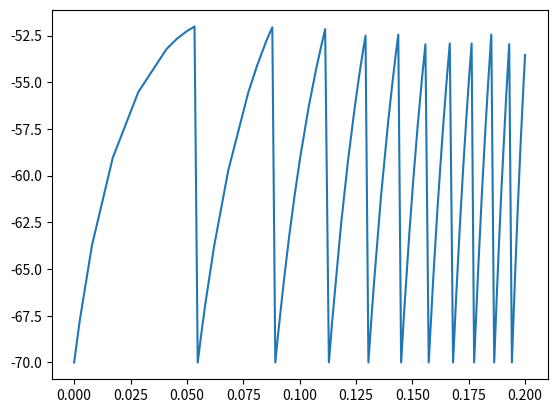

Here is the Python script that generated this plot:
import numpy as np
import matplotlib.pyplot as plt
from scipy.integrate import solve_ivp

N=10

C=0.526
g_L=26.3
v_rest=-70.0
v_syn=0.0
theta=-52.0 
t_refrac =2.0
tau_r=0.5
tau_d=2.0 

t0=1
t1=5
P=0.2

#M=[]

#for i in range(N):
#    M.append([])
#    for j in range(N):
#        M[i].append(rnd.randint(0,1))

M=np.zeros((N,N))   
     
for i in range(N):
    for j in range(N):
        if i==0 and j==N-1: M[i][j]=1
        elif i==N-1 and j==0: M[i][j]=1
        elif j==i+1: M[i][j]=1
        elif j==i-1: M[i][j]=1
        else: M[i][j]=0
        
M=np.array(M)



for i in range(N):
    for j in range(N):
        x=np.random.choice(a=[0,1],p=[1-P,P])
        if x==1: 
            list=np.linspace(0,N-1,N)
            list=list.tolist()
            M[i][j]=0
            list.remove(j)
            y=np.random.choice(list)
            M[i][int(y)]=1
            

t_spike=[]
for i in range(N):
    t_spike.append([])
def t_spike_func(t,u):
    for i in range(N):
        if u[i]==v_rest: 
            t_spike[i].append(t)
    print(t_spike[i])
    return t_spike

def S(t,t_spike):
    S=[]
    for i in range(N):
        S.append([])
        for j in range(len(t_spike[i])):
            s=1*(np.exp(-(t-t_spike[i][j])/tau_d)-np.exp(-(t-t_spike[i][j])/tau_r))
            S[i].append(s)
    return S
    
def G_out(S):
    G_out=[]
    for i in range(N):
        G_out.append(np.sum(S[i]))
    return G_out
        
def B(t,u):
    B=[]
    for i in range(N):
        B.append(np.multiply(M[i],v_syn-u))
    return B
            
def I_syn(G_out,B):
    I_syn=np.dot(G_out,B)
    return I_syn
    
def I(t):
    I=[]
    for i in range(N):
        I.append(np.random.uniform(490,510))
    return I


        
def system(t,u):
    du=np.zeros((N,))
    u[u>theta]=v_rest
    du=1/C*(g_L*(v_rest-u)+I_syn(G_out(S(t,t_spike_func(t,u))),B(t,u))+I(t))
    return du

u0=v_rest*np.ones(N,)

ts=(0,0.2)

sol=solve_ivp(system,ts,u0,method='RK23')

plt.plot(sol.t, sol.y[0])
